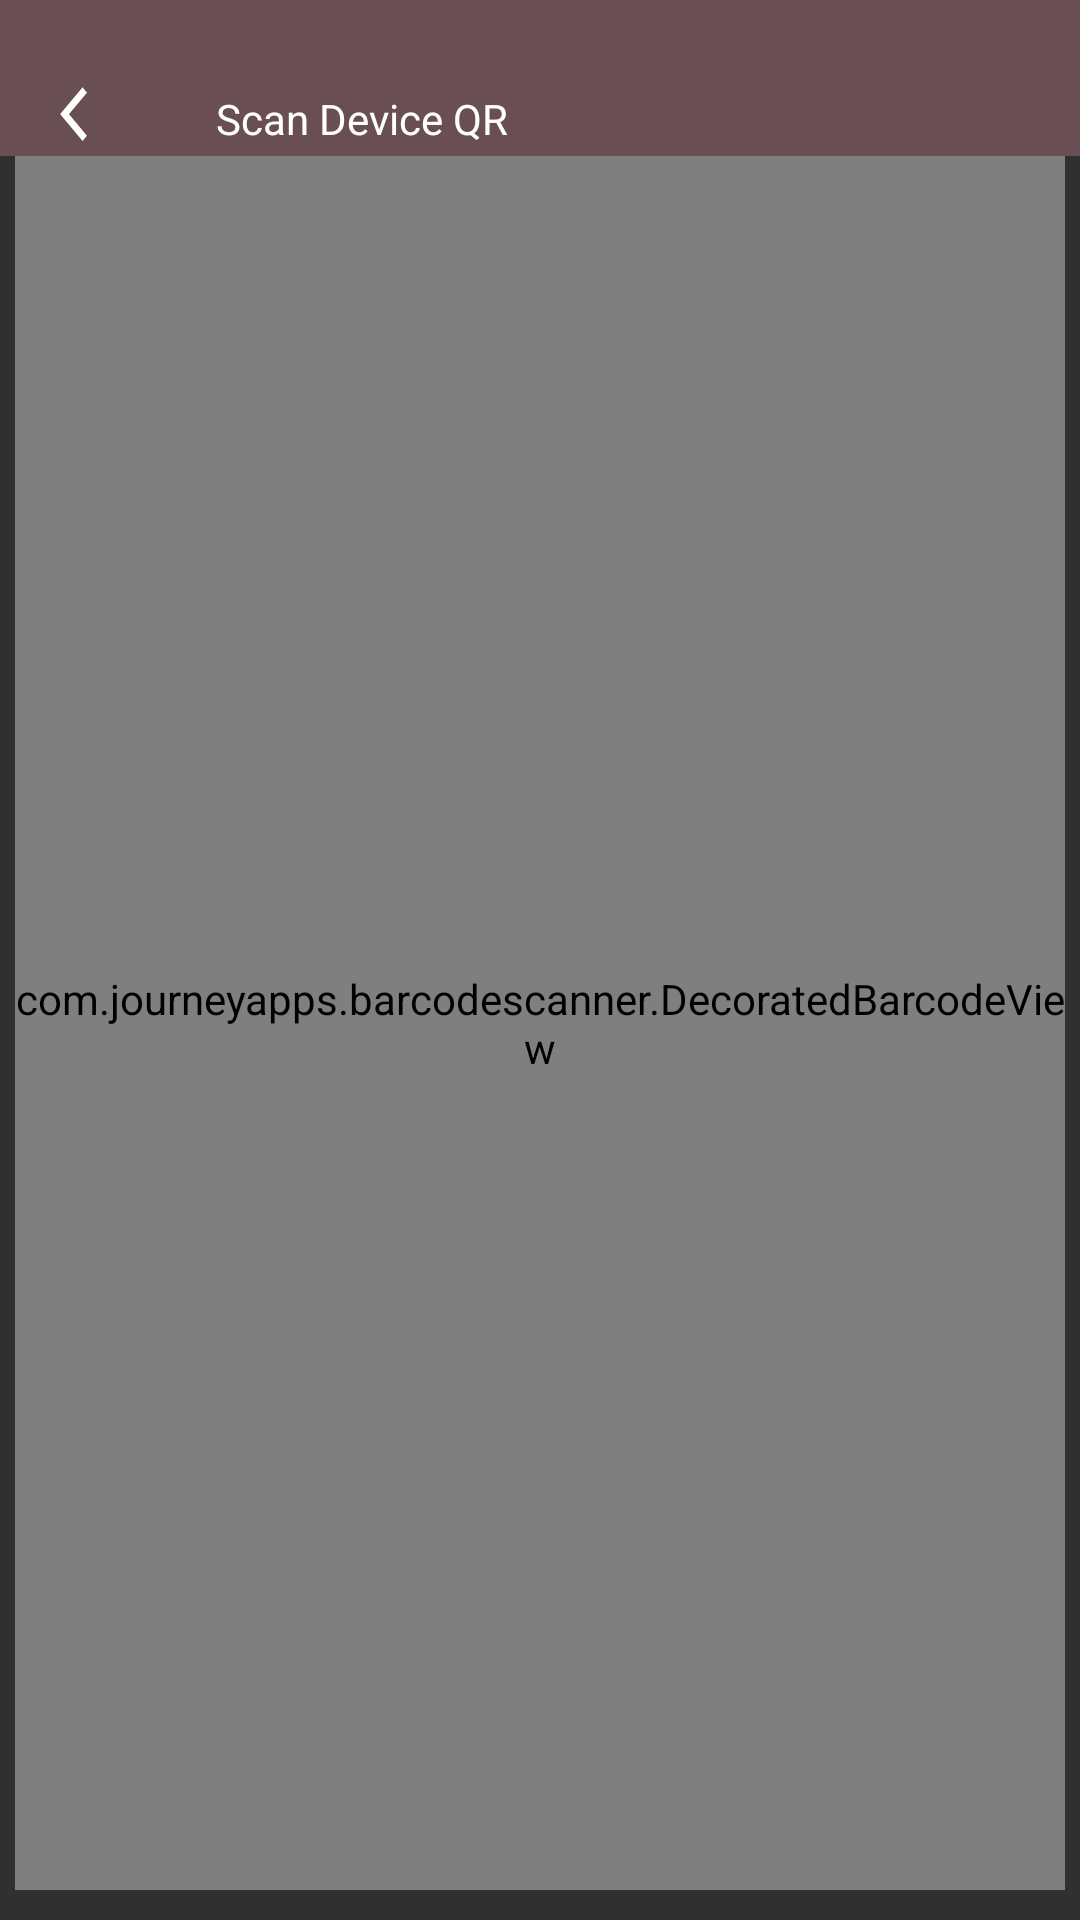

The Android layout XML behind this screen, and the referenced resources:
<!-- AndroidManifest.xml: application theme Theme.Design.NoActionBar -->
<!-- res/layout/activity_capture.xml -->
<?xml version="1.0" encoding="utf-8"?>
<RelativeLayout xmlns:android="http://schemas.android.com/apk/res/android"
    xmlns:app="http://schemas.android.com/apk/res-auto"
    android:layout_width="match_parent"
    android:layout_height="match_parent"
    android:gravity="center_horizontal"
    android:orientation="vertical">

    <View
        android:layout_width="match_parent"
        android:layout_height="52dp"
        android:layout_marginLeft="0dp"
        android:layout_marginTop="0dp"
        android:background="@color/r105" />

    <TextView
        android:layout_width="112dp"
        android:layout_height="18dp"
        android:layout_marginLeft="72dp"
        android:layout_marginTop="30dp"
        android:text="Scan Device QR"
        android:textColor="@color/white"
        android:scaleType="fitXY" />

    <ImageButton
        android:id="@+id/btback"
        android:layout_width="9dp"
        android:layout_height="18dp"
        android:layout_marginLeft="20dp"
        android:layout_marginTop="29dp"
        android:background="@drawable/back" />


    <com.journeyapps.barcodescanner.DecoratedBarcodeView
        android:id="@+id/dbv_custom"
        android:layout_width="match_parent"
        android:layout_height="fill_parent"
        android:layout_marginLeft="5dp"
        android:layout_marginTop="52dp"
        android:layout_marginRight="5dp"
        android:layout_marginBottom="10dp"
        app:zxing_preview_scaling_strategy="fitXY" />

</RelativeLayout>
<!-- resources referenced by this layout -->
<resources>
  <color name="r105">#FF694F53</color>
  <color name="white">#FFFFFFFF</color>
  <!-- drawable back: png bitmap (drawable, 1146 bytes) -->
</resources>
